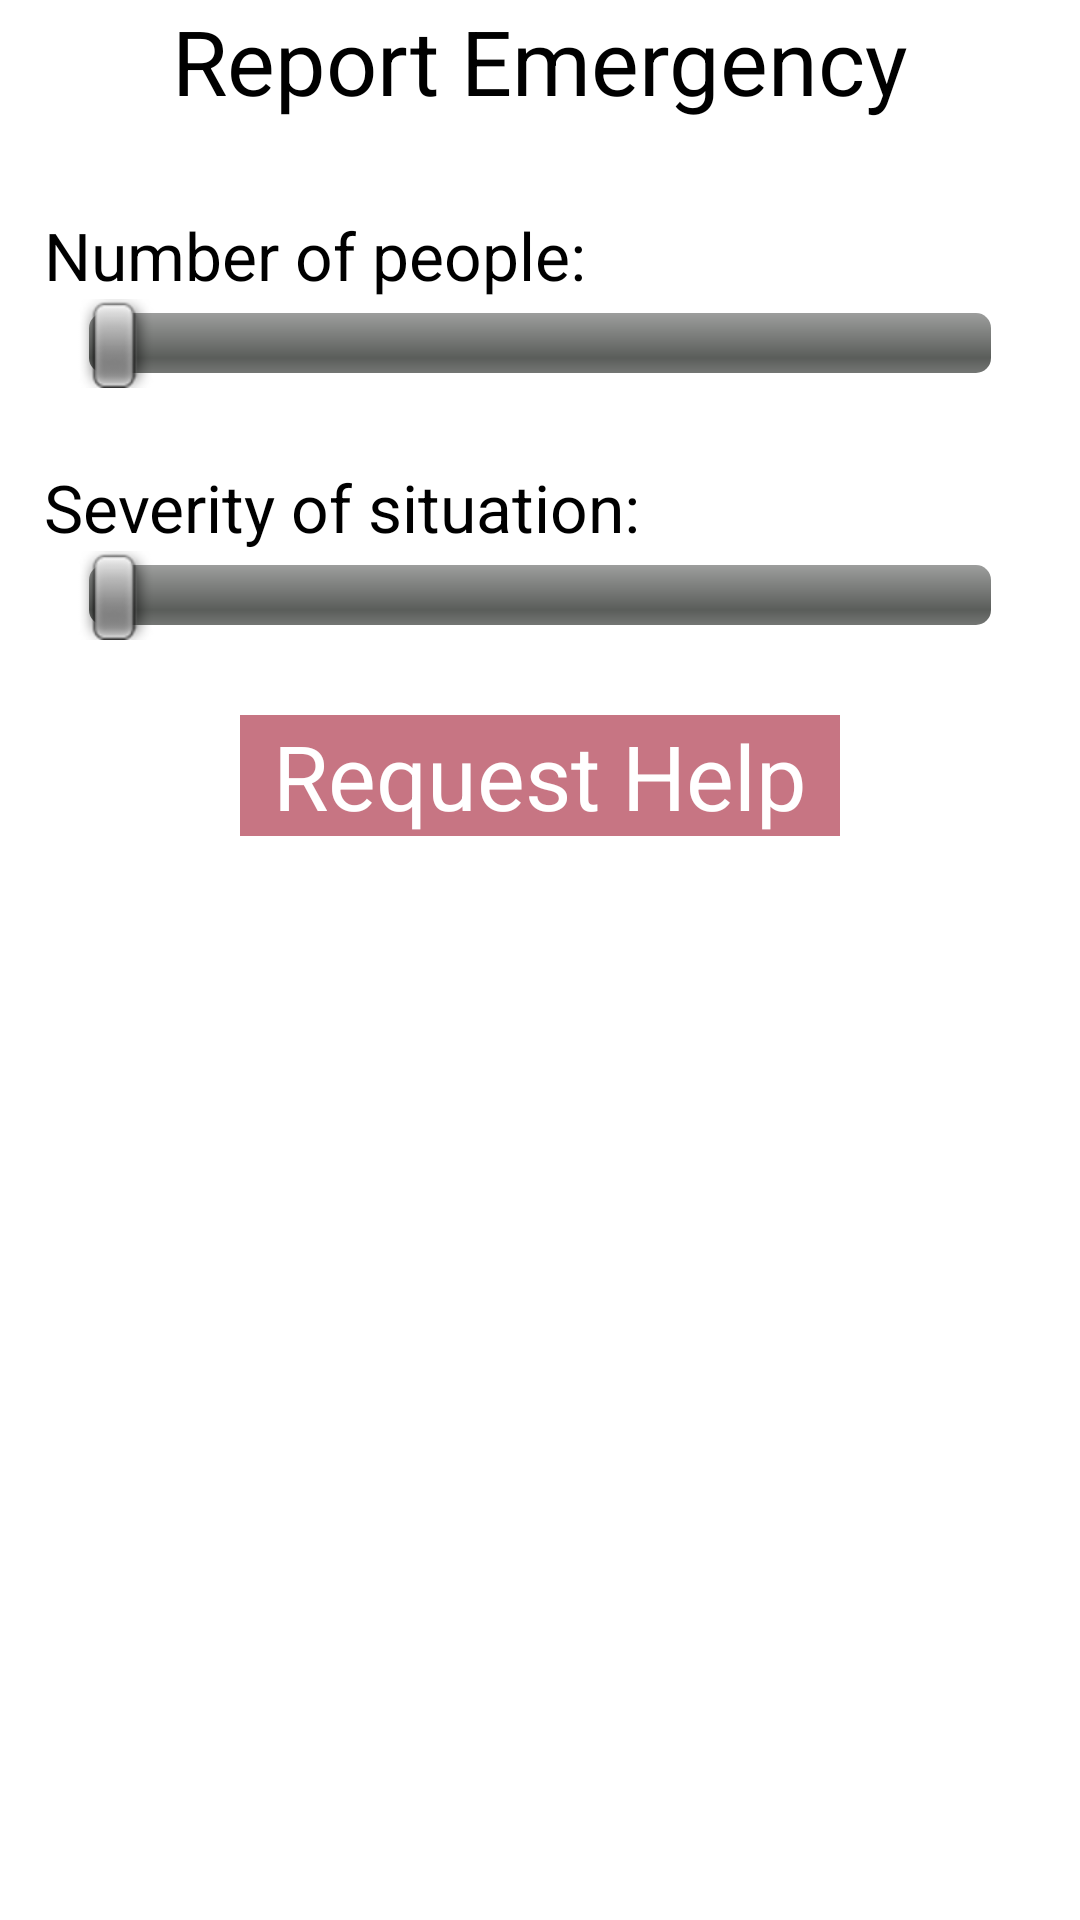

Produce the Android XML layout that renders to this screen, including the resource entries it uses.
<!-- AndroidManifest.xml: application theme AppTheme -->
<!-- res/layout/fragment_pingreport.xml -->
<?xml version="1.0" encoding="utf-8"?>
<LinearLayout xmlns:android="http://schemas.android.com/apk/res/android"
    android:layout_width="match_parent"
    android:layout_height="match_parent"
    android:orientation="vertical"
    android:paddingBottom="@dimen/activity_vertical_margin"
    android:paddingLeft="@dimen/activity_horizontal_margin"
    android:paddingRight="@dimen/activity_horizontal_margin"
    android:paddingTop="@dimen/activity_vertical_margin" >

    <TextView
        android:id="@+id/pingreport_title"
        style="@style/TitleTextView"
        android:text="@string/pingreport_title" />

    <RelativeLayout
        android:layout_width="wrap_content"
        android:layout_height="wrap_content"
        android:layout_marginTop="25dp"
        android:paddingLeft="15dp"
        android:paddingRight="15dp" >

        <TextView
            android:layout_width="wrap_content"
            android:layout_height="wrap_content"
            android:layout_alignParentLeft="true"
            android:text="@string/slider_numpeople"
            android:textAppearance="?android:attr/textAppearanceLarge" />

        <TextView
            android:id="@+id/pingreport_textview_population"
            android:layout_width="wrap_content"
            android:layout_height="wrap_content"
            android:layout_alignParentRight="true"
            android:textAppearance="?android:attr/textAppearanceLarge"
            android:textColor="@color/pink" />
    </RelativeLayout>

    <SeekBar
        android:id="@+id/pingreport_slider_population"
        android:layout_width="match_parent"
        android:layout_height="wrap_content"
        android:max="99"
        android:paddingLeft="30dp"
        android:paddingRight="30dp" />

    <RelativeLayout
        android:layout_width="wrap_content"
        android:layout_height="wrap_content"
        android:layout_marginTop="25dp"
        android:paddingLeft="15dp"
        android:paddingRight="15dp" >

        <TextView
            android:layout_width="wrap_content"
            android:layout_height="wrap_content"
            android:layout_alignParentLeft="true"
            android:text="@string/slider_situation"
            android:textAppearance="?android:attr/textAppearanceLarge" />

        <TextView
            android:id="@+id/pingreport_textview_severity"
            android:layout_width="wrap_content"
            android:layout_height="wrap_content"
            android:layout_alignParentRight="true"
            android:textAppearance="?android:attr/textAppearanceLarge" />
    </RelativeLayout>

    <SeekBar
        android:id="@+id/pingreport_slider_severity"
        android:layout_width="match_parent"
        android:layout_height="wrap_content"
        android:max="98"
        android:paddingLeft="30dp"
        android:paddingRight="30dp" />

    <Button
        android:id="@+id/pingreport_btn_submit"
        style="@style/SubmitButton"
        android:layout_gravity="center"
        android:layout_marginTop="25dp"
        android:text="@string/pingreport_btn_submit" />

</LinearLayout>
<!-- resources referenced by this layout -->
<resources>
  <color name="pink">#C77583</color>
  <string name="pingreport_btn_submit">Request Help</string>
  <string name="pingreport_title">Report Emergency</string>
  <string name="slider_numpeople">Number of people:</string>
  <string name="slider_situation">Severity of situation:</string>
  <style name="SubmitButton" parent="StandardButton">
          <item name="android:background">@drawable/bg_button_submit</item>
          <item name="android:layout_width">200dp</item>
          <item name="android:textSize">30sp</item>
      </style>
  <style name="TitleTextView" parent="AppTheme">
          <item name="android:textSize">30sp</item>
          <item name="android:paddingBottom">5dp</item>
          <item name="android:gravity">center</item>
          <item name="android:layout_width">fill_parent</item>
          <item name="android:layout_height">wrap_content</item>
      </style>
  <style name="AppTheme" parent="AppBaseTheme">
          <item name="android:typeface">sans</item>
      </style>
  <style name="StandardButton" parent="AppTheme">
          <item name="android:background">@drawable/bg_button_standard</item>
          <item name="android:textColor">@color/white</item>
          <item name="android:layout_height">wrap_content</item>
      </style>
  <!-- drawable bg_button_submit (drawable) -->
  <?xml version="1.0" encoding="utf-8"?>
  <selector xmlns:android="http://schemas.android.com/apk/res/android">
  	
      <item android:state_pressed="true">
          <shape>
              <solid
                  android:color="@color/lightpink" />
          </shape>
  	</item>
  
      
      <item>
          <shape>
              <solid
                  android:color="@color/pink" />
          </shape>
      </item>
  </selector>
  <style name="AppBaseTheme" parent="android:Theme.Light">
          <item name="android:typeface">normal</item>
      </style>
  <!-- drawable bg_button_standard (drawable) -->
  <?xml version="1.0" encoding="utf-8"?>
  <selector xmlns:android="http://schemas.android.com/apk/res/android">
  	
      <item android:state_pressed="true">
          <shape>
              <solid
                  android:color="@color/lightgray" />
          </shape>
  	</item>
  
      
      <item>
          <shape>
              <solid
                  android:color="@color/gray" />
          </shape>
      </item>
  </selector>
  <color name="white">#FFFFFF</color>
  <color name="lightpink">#EFB6C2</color>
  <color name="lightgray">#BCBCBC</color>
  <color name="gray">#939597</color>
</resources>
